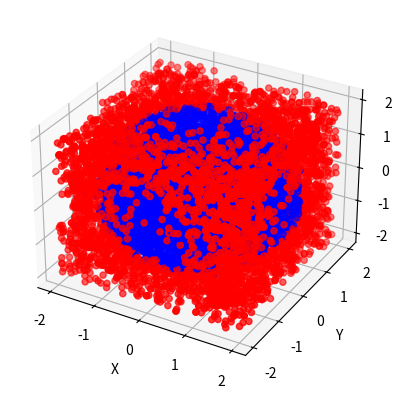

The matplotlib source for this figure:
'''The objective of this project is to find the value of pi using method of approximatig the integral of a certain form to a procedure of sampling values 
from a PD and finding some statistic of the PD.'''
import scipy as sp 
import numpy as np 
import matplotlib.pyplot as plt 
import matplotlib
import math 
from mpl_toolkits.mplot3d import Axes3D

def init():
	'''Hardcoded parameters'''
	n=10 #the number of data points
	r=2 #radius of circle
	exp=4#the required exponent
	powers=[]
	for i in range(1,exp+1,1):
		powers+=[math.pow(10,i)];

	upper_bound=int(math.pow(10,exp))
	return upper_bound,powers,r

def main():
	sum=0
	x_list=[]
	y_list=[]
	z_list=[]
	col_list=[]
	pi_list=[]
	fig = plt.figure()
	ax = fig.add_subplot(111, projection='3d')
	ax.set_xlabel('X ')
	ax.set_ylabel('Y ')
	ax.set_zlabel('Z ')

	upper_bound,powers,r=init()
	for i in range(1,upper_bound+1,1):
		x_list.append(np.random.uniform(-r,r))
		y_list.append(np.random.uniform(-r,r))
		z_list.append(np.random.uniform(-r,r))
		if (math.pow(x_list[-1],2)+math.pow(y_list[-1],2)+math.pow(z_list[-1],2))<=math.pow(r,2):
			sum+=1
			col_list.append('blue')
		else:
			col_list.append('red')

		if i in powers:
			pi_list.append(8*sum/i)
			ax.scatter(x_list, y_list, z_list, c=col_list, marker='o')
			print(pi_list)
			plt.show()

if __name__=='__main__':
	main()